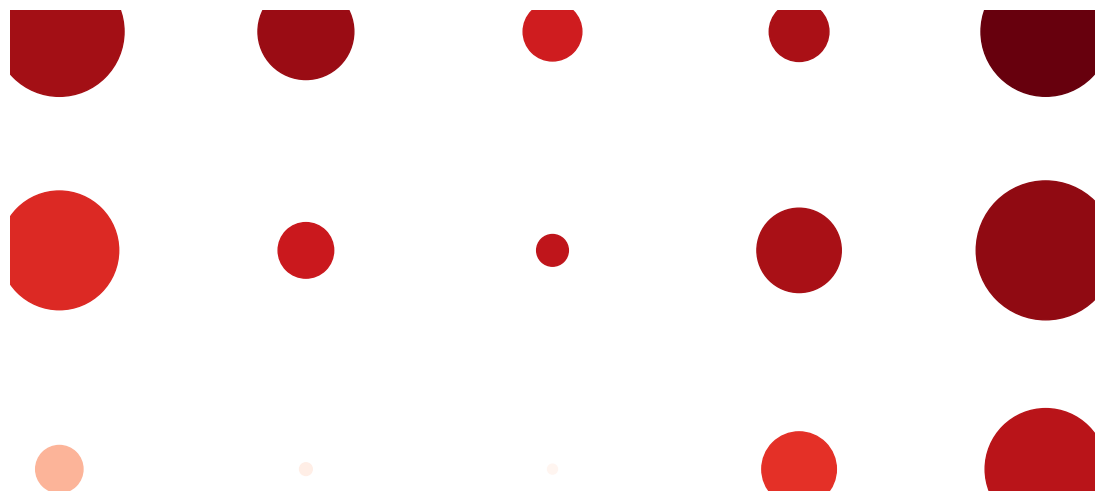

The script that saved this image:
import numpy as np
from matplotlib import pylab as plt
import matplotlib.cm as cm

# prepare grid
nareas = 1
nfreqs = 5
ntimes = 3
x = []
n = 0.0
for a in range(nareas):
    for f in range(nfreqs):
        n += 1.0
        x.append(n)
    n += float(1.3)
x = np.tile(x, ntimes)
y = np.ravel([[t] * nareas * nfreqs for t in np.arange(ntimes, 0, -1)])
d = np.ones(ntimes * nareas * nfreqs)
size = d * 400

# set data
#volume = np.array([20.3323, 11.5194, 2.9658, 5.1633, 26.0197, 17.8143, 3.7027, 0.7739, 10.7975, 34.1563, 7.6122, 1.4636, 0.1520, 11.1669, 22.2823])
volume = np.array([26.0539, 14.2873, 5.3565, 5.5404, 26.0197, 21.9288, 4.7998, 1.5631, 11.0692, 34.8804, 3.4778, 0.2509, 0.1520, 8.6375, 22.7928])
size = volume / 30.0
size[size > 1.0] = 1.0
#intensity = np.array([0.6772, 0.7119, 0.4161, 0.7922, 0.9695, 0.5642, 0.4978, 0.3926, 0.8167, 0.8798, 0.5197, 0.5544, 0.1379, 0.7232, 0.7907])
intensity = np.array([0.8678, 0.8829, 0.7515, 0.8501, 0.9695, 0.7122, 0.7626, 0.7930, 0.8535, 0.8984, 0.3636, 0.1758, 0.1379, 0.6898, 0.8088])
intensity = (intensity - min(intensity)) / (max(intensity) - min(intensity))

# plot
plt.figure(figsize=(14.0, 6.25), dpi=600);
plt.scatter(x, y, s=size * 10000, c=intensity, cmap=cm.Reds);
#cb = plt.colorbar();
#cb.set_ticks([0.0, 0.1, 0.2, 0.3, 0.4, 0.5, 0.6, 0.7, 0.8, 0.9, 1.0])
#cb.set_ticklabels([0.0, 0.1, 0.2, 0.3, 0.4, 0.5, 0.6, 0.7, 0.8, 0.9, 1.0])
plt.axis('off');
plt.savefig('dots_specificity_and_volume.png', bbox_inches='tight');